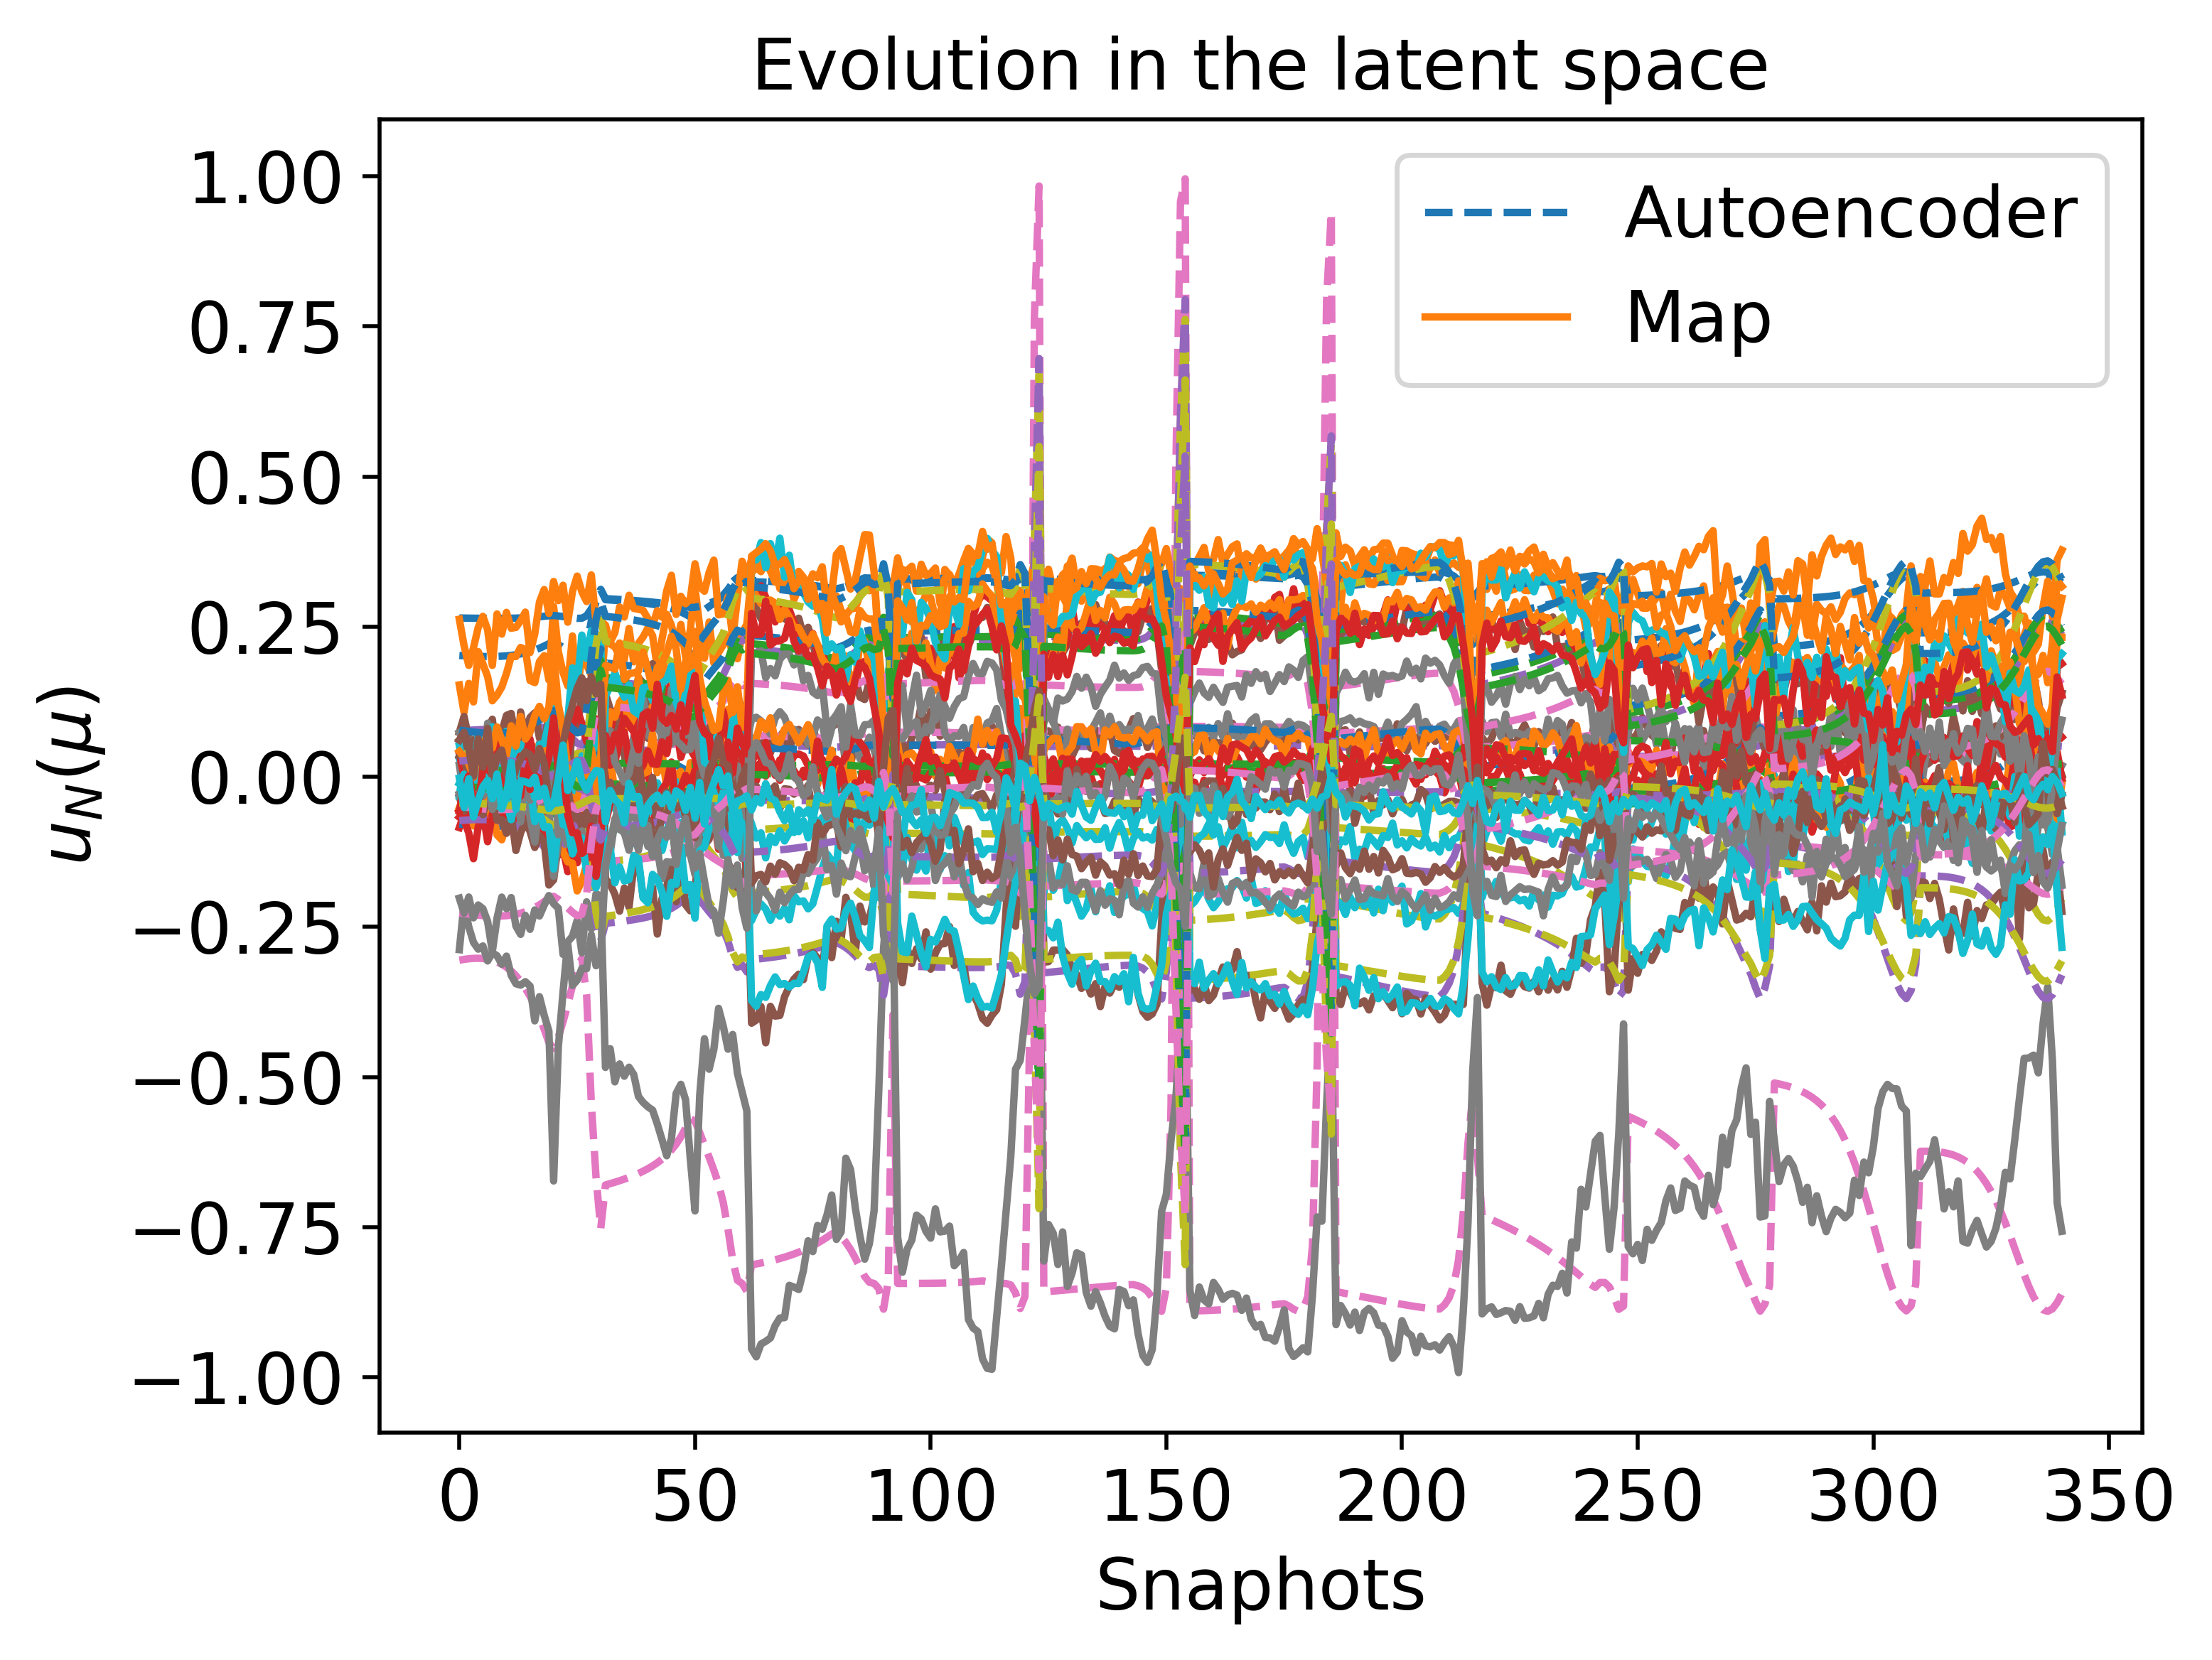

The table this chart was drawn from, first rows:
2.020410790448569360e-01, -5.483637196004007702e-02, 7.672392288932688986e-02, 4.025737342371750460e-02, -7.847633503708444438e-03, -7.866943083656148528e-02, -6.412347766094435297e-02, 5.343441612119757128e-02, -3.054176047113564829e-01, 3.763318000186582218e-02, 2.644337462029435204e-01, -1.053198331886826856e-02, -7.297388011944010155e-02, -3.406417069712945611e-02, -4.776338142644893925e-02, 6.523313256597120489e-03, 1.393672623836826781e-02, -2.138321449836551313e-02, -4.880341461604910391e-02, -7.585830305630835747e-03, 7.769716824488182016e-02, -1.485479694147879594e-02, 2.631630506466408476e-02, -2.265336269892209431e-01
2.015682216527502624e-01, -5.502794218731332093e-02, 7.712166589430675956e-02, 4.028580238749706471e-02, -7.649992250693382276e-03, -7.943181540388781492e-02, -6.448235838166686829e-02, 5.309807235766639960e-02, -3.040668337110458141e-01, 3.856470823457272545e-02, 2.642957705351500208e-01, -1.160319434072157839e-02, -7.232925234598124031e-02, -3.325877015836811723e-02, -4.670522537555353570e-02, 5.302296693510159635e-03, 1.365090242520417517e-02, -2.114191450919354620e-02, -4.991137751215973806e-02, -8.855653653829358499e-03, 7.652064121109281025e-02, -1.573608964923156606e-02, 2.687559033097730588e-02, -2.276401928091428550e-01
2.007812375319054932e-01, -5.533266441661199159e-02, 7.792962838304295925e-02, 4.041489774307472499e-02, -7.346422506053357226e-03, -8.080480248815263833e-02, -6.514837959273461765e-02, 5.266774957265232815e-02, -3.024069769517565009e-01, 4.011608178709812067e-02, 2.640508978612274293e-01, -1.351701815773663322e-02, -7.143786235647238414e-02, -3.174213397000290315e-02, -4.484843671218955580e-02, 3.076252314162955873e-03, 1.299881785981755675e-02, -2.063518703628925560e-02, -5.193041149157327091e-02, -1.101711331588751952e-02, 7.443483036908894734e-02, -1.724159471656630180e-02, 2.780119967136046588e-02, -2.296205462787778429e-01
2.004933007260324140e-01, -5.543349327229974560e-02, 7.833600845573301941e-02, 4.052409158596324140e-02, -7.254576809150784997e-03, -8.138636559737931486e-02, -6.544422157748350233e-02, 5.260835937730250211e-02, -3.022469601754755320e-01, 4.068478115663443084e-02, 2.639498123601131119e-01, -1.431672228209103330e-02, -7.124911052816625123e-02, -3.105356049687349809e-02, -4.409652823087038126e-02, 2.114630234695821093e-03, 1.262655205992396432e-02, -2.037008238049986195e-02, -5.280209020685710380e-02, -1.184466756101856290e-02, 7.357483970243773597e-02, -1.782197477407862149e-02, 2.813604532819812681e-02, -2.304509453427922294e-01
2.002963388773751352e-01, -5.549027533650028460e-02, 7.874089635017919586e-02, 4.066970035474429951e-02, -7.213772709088676037e-03, -8.187510204324689733e-02, -6.570634937790140184e-02, 5.267994899523754937e-02, -3.026499291427229288e-01, 4.107527263819157198e-02, 2.638675795097574772e-01, -1.497777270205420848e-02, -7.127713071757446617e-02, -3.042941785536182331e-02, -4.349912778829905652e-02, 1.288206935021099248e-03, 1.221887205167420005e-02, -2.009747518959772647e-02, -5.355078663539761946e-02, -1.245300075031682309e-02, 7.287564694579214131e-02, -1.825292365516103035e-02, 2.836082547047849220e-02, -2.311406466117700287e-01
2.002084005952473877e-01, -5.549451704353467602e-02, 7.914156061115262819e-02, 4.085751921441804768e-02, -7.233731608348753506e-03, -8.225097721992241651e-02, -6.592690992963941288e-02, 5.290625116017911439e-02, -3.037169559959982945e-01, 4.125233974236027640e-02, 2.638082892720178818e-01, -1.547046228788993665e-02, -7.156165601048908309e-02, -2.988546664894541766e-02, -4.308858107270060328e-02, 6.270583396143497709e-04, 1.177181838996812190e-02, -1.981768702940049642e-02, -5.414921520500217550e-02, -1.279791281863510918e-02, 7.237132104390929521e-02, -1.850417863755535880e-02, 2.845385005268362064e-02, -2.316596866420078393e-01
2.002497907550106204e-01, -5.543665263545777960e-02, 7.953494090228431512e-02, 4.109405751951940300e-02, -7.325414819399281643e-03, -8.249147347129577590e-02, -6.609705563327597511e-02, 5.331396756203705956e-02, -3.055608137014645398e-01, 4.117636338221805636e-02, 2.637765881597308182e-01, -1.576133314704362964e-02, -7.214732721223272860e-02, -2.943944946144899655e-02, -4.290132967453942625e-02, 1.650432913357134461e-04, 1.128096364726276397e-02, -1.953109221948900326e-02, -5.456665842998006249e-02, -1.282965574629127761e-02, 7.210019579070392481e-02, -1.854166417458587984e-02, 2.839070769756629059e-02, -2.319743415051891133e-01
2.004432107915922467e-01, -5.530596852895946353e-02, 7.991766254188649443e-02, 4.138659839086600983e-02, -7.501117175326426842e-03, -8.257145832040149735e-02, -6.620689044082181396e-02, 5.393298594209134517e-02, -3.083063422150493782e-01, 4.080303664143727221e-02, 2.637777274080538303e-01, -1.581294964770673175e-02, -7.308401859888366547e-02, -2.911118353065771450e-02, -4.297816886155190336e-02, -5.998682404108016824e-05, 1.074135417193356271e-02, -1.923810308013326406e-02, -5.476877334622309162e-02, -1.249257798066462193e-02, 7.210511219929359450e-02, -1.832724403721894268e-02, 2.814408590585871020e-02, -2.320468928022390576e-01
2.008138905996993129e-01, -5.509052809582726251e-02, 8.028606448547825902e-02, 4.174326154973475450e-02, -7.774562081527574241e-03, -8.246306820144636007e-02, -6.624542221271677300e-02, 5.479659840077280575e-02, -3.120905973942325606e-01, 4.008308986111450839e-02, 2.638176132884268998e-01, -1.558368656173790903e-02, -7.442715323642166980e-02, -2.892263555798821675e-02, -4.336449131228048426e-02, -6.000505860835760692e-06, 1.014744241122355131e-02, -1.893914825054925435e-02, -5.471741611755900209e-02, -1.172478423915390006e-02, 7.243363716348756587e-02, -1.781848263659992562e-02, 2.768359653444380647e-02, -2.318354030743425831e-01
2.022013512837805838e-01, -5.435104876226658915e-02, 8.096410379429347381e-02, 4.268603256046284850e-02, -8.677320528241138850e-03, -8.155543501791635841e-02, -6.605887399263374316e-02, 5.740916472529706410e-02, -3.233835553547386721e-01, 3.737980188653076963e-02, 2.640408540487558242e-01, -1.409385722275706757e-02, -7.858406661707582896e-02, -2.906364741412884034e-02, -4.527156143900784580e-02, 1.129061979077587664e-03, 8.771061749891168394e-03, -1.832495244837136286e-02, -5.368173674618110375e-02, -8.616241473254781028e-03, 7.427659892586857548e-02, -1.572527207059665547e-02, 2.598303102009568918e-02, -2.303701050885649526e-01
2.046694683819917093e-01, -5.309515688528872179e-02, 8.153602879289974237e-02, 4.400686547808160126e-02, -1.017608495216178709e-02, -7.948714802471026908e-02, -6.542595192508454671e-02, 6.149515902899926889e-02, -3.407670896460989196e-01, 3.256236567332834730e-02, 2.645088726014797609e-01, -1.086720574919364073e-02, -8.518458652817477439e-02, -3.008320712192628574e-02, -4.908679688808566255e-02, 3.996490453047407861e-03, 7.092174780979965294e-03, -1.769093191847059474e-02, -5.107226641365368580e-02, -2.870966810044570886e-03, 7.811161963944457387e-02, -1.182724774918947515e-02, 2.297747866173965869e-02, -2.271496395089425691e-01
2.064024757614247862e-01, -5.222825671298590711e-02, 8.177168411811906734e-02, 4.484048780682481361e-02, -1.120167321104953255e-02, -7.791611059711642251e-02, -6.490174808004020579e-02, 6.421724691721496237e-02, -3.521989253612066162e-01, 2.917656452327126865e-02, 2.648581731208921042e-01, -8.447903783962488339e-03, -8.960806830417621105e-02, -3.100163798534150833e-02, -5.187941348327353153e-02, 6.234221816620516728e-03, 6.116359063283093207e-03, -1.736662629630172233e-02, -4.903684293662850108e-02, 1.221620117439104316e-03, 8.095094195138002879e-02, -9.042369303671918962e-03, 2.087124818649062699e-02, -2.247244403855290784e-01
2.085245643226165957e-01, -5.117443582275551378e-02, 8.196840206202572754e-02, 4.580894410800095268e-02, -1.244370129295833786e-02, -7.592636335802432912e-02, -6.421486396449875567e-02, 6.746923040105294589e-02, -3.657114674409501776e-01, 2.502788700016317022e-02, 2.652989370995849638e-01, -5.398038561215509797e-03, -9.490524498800258224e-02, -3.223950547225051116e-02, -5.536434280411964975e-02, 9.100486897055396623e-03, 5.035044145739149719e-03, -1.703707328647742492e-02, -4.642990638226909828e-02, 6.267158916076406676e-03, 8.450950852756523857e-02, -5.603923338118313099e-03, 1.829354332762225810e-02, -2.216609049403895915e-01
2.110817829763312614e-01, -4.991088081090441081e-02, 8.212244229109000315e-02, 4.692833813156109535e-02, -1.392898095661979432e-02, -7.346857816482456338e-02, -6.334560462942642745e-02, 7.131474572144175239e-02, -3.814910338249725696e-01, 2.002497393098451664e-02, 2.658434589122303238e-01, -1.641357695152706854e-03, -1.011779741675812860e-01, -3.383471879061551724e-02, -5.962531819726528404e-02, 1.267053527113597665e-02, 3.835809694844094942e-03, -1.670164507089626910e-02, -4.318265673413828470e-02, 1.237988560547507826e-02, 8.887231411667979863e-02, -1.432859955159010131e-03, 1.518753496204961091e-02, -2.178808068064279901e-01
2.176719552653516576e-01, -4.666843654492661836e-02, 8.228970110737807153e-02, 4.967966438233178267e-02, -1.773120285966454934e-02, -6.696553618866406266e-02, -6.098554918810683567e-02, 8.102334581288350712e-02, -4.203641606528925045e-01, 7.115701508116134555e-03, 2.672924055649369968e-01, 8.279166645115352760e-03, -1.170215505539756312e-01, -3.823884858636215911e-02, -7.078942038295117645e-02, 2.220362768383717447e-02, 1.038348552559129881e-03, -1.601125106043916474e-02, -3.450852205457202726e-02, 2.823241053024671404e-02, 1.003251402104687190e-01, 9.403872108068195637e-03, 7.177586961876640526e-03, -2.078728515279705813e-01
2.216029098851702850e-01, -4.473727981325388570e-02, 8.229973434386710085e-02, 5.126786446463391100e-02, -1.999317057778594517e-02, -6.301822157544748060e-02, -5.952778865514807977e-02, 8.673649297675568859e-02, -4.425791339650589906e-01, -5.949957963284235223e-04, 2.681797471912508168e-01, 1.429873452368123597e-02, -1.263359173674151459e-01, -4.098457102986266531e-02, -7.752807375659698241e-02, 2.802722509293627262e-02, -5.125151020601363379e-04, -1.566933838215519431e-02, -2.920676634086500495e-02, 3.773217564054817674e-02, 1.072400844606734432e-01, 1.590911424214207920e-02, 2.393473351961408497e-03, -2.017847420175328255e-01
2.233316077747658224e-01, -4.388793989998372724e-02, 8.229081279599302634e-02, 5.195831120806648079e-02, -2.098780716334043214e-02, -6.127166228119691055e-02, -5.887864452792824360e-02, 8.923754258041127763e-02, -4.521464108242268520e-01, -3.988243679589529439e-03, 2.685743968024116302e-01, 1.696279510032837681e-02, -1.304096340323348258e-01, -4.221052272996065474e-02, -8.050477434801958654e-02, 3.061004666241120414e-02, -1.176434806914038265e-03, -1.552971630914549983e-02, -2.685459076789024901e-02, 4.191720652796730728e-02, 1.102936959890293833e-01, 1.877741486319262423e-02, 2.877971533951112926e-04, -1.990868177183025001e-01
2.155209764806507167e-01, -4.772557687856211067e-02, 8.226088176554065268e-02, 4.879676471994191106e-02, -1.649242607739726321e-02, -6.910738829483561996e-02, -6.176980525604281597e-02, 7.787702877965470283e-02, -4.079192876951961422e-01, 1.133166935414749513e-02, 2.668135178579769118e-01, 5.012970756422743292e-03, -1.118880523776566160e-01, -3.676782339616253142e-02, -6.712372594570187312e-02, 1.905361635211160615e-02, 1.917992943958605817e-03, -1.621675218117266809e-02, -3.737530043705865335e-02, 2.304625750001312520e-02, 9.656324393066442746e-02, 5.855905266980149584e-03, 9.793228408607300081e-03, -2.111714978290518130e-01
2.107353353871404267e-01, -5.008178510158869945e-02, 8.210557073488808366e-02, 4.677899145120131136e-02, -1.372826453211879218e-02, -7.380446494873289798e-02, -6.346540554664324707e-02, 7.079728330762148636e-02, -3.793802270331074755e-01, 2.070297706290286088e-02, 2.657689808734419179e-01, -2.154327451445814477e-03, -1.003335920406296378e-01, -3.361356945020710363e-02, -5.904499307881361236e-02, 1.218119934907833761e-02, 3.993237741465981670e-03, -1.674409275857096507e-02, -4.362777361381450086e-02, 1.155010416922341854e-02, 8.827763382011094562e-02, -1.999356164496641879e-03, 1.560836236197575382e-02, -2.183973346614737632e-01
2.057778416807305721e-01, -5.253987373166023322e-02, 8.169650516861054479e-02, 4.454556700345092823e-02, -1.083352689298831828e-02, -7.848936434642643512e-02, -6.509543504316701867e-02, 6.324475282209800209e-02, -3.481276735402779599e-01, 3.039716847476302275e-02, 2.647309523914207485e-01, -9.329091316992381422e-03, -8.802628149348357134e-02, -3.065861896118508151e-02, -5.086601573836195544e-02, 5.414346829753917921e-03, 6.456054293107046579e-03, -1.747636396832069269e-02, -4.978256043037406625e-02, -2.570389562237324261e-04, 7.991889173788239986e-02, -1.004906578653631984e-02, 2.163021693686983937e-02, -2.256084001412699824e-01
2.013901872024926876e-01, -5.477684279738907758e-02, 8.063647488249062190e-02, 4.217339340830490724e-02, -8.161308357393646726e-03, -8.213529725271635773e-02, -6.620045768830426502e-02, 5.594261779903927922e-02, -3.170665863084896063e-01, 3.896109883437045424e-02, 2.639029366311031466e-01, -1.502702185061233903e-02, -7.623943202271571407e-02, -2.889802549632922504e-02, -4.411117019228174424e-02, 3.737672486884081923e-04, 9.492536406633698270e-03, -1.863443257031885750e-02, -5.437013033798025058e-02, -1.045674531579443393e-02, 7.313888823188413602e-02, -1.696769742290559282e-02, 2.697502291005675346e-02, -2.312929963728271865e-01
2.009993377025151295e-01, -5.525098971184708163e-02, 7.767693549958092081e-02, 4.036301271052635670e-02, -7.425556238944870657e-03, -8.040374050596535427e-02, -6.495025066951311266e-02, 5.276151286804962870e-02, -3.027508298361344385e-01, 3.968589327016389806e-02, 2.641217557843474339e-01, -1.296079300184470318e-02, -7.164916738720646106e-02, -3.219717834078346386e-02, -4.538187439017249414e-02, 3.731396915527028426e-03, 1.321428260732510247e-02, -2.079633420628339627e-02, -5.133633753412202710e-02, -1.040858176954564604e-02, 7.503804664523371082e-02, -1.681670346895634133e-02, 2.754568695160261593e-02, -2.290442884225130094e-01
2.162738697191705917e-01, -4.862465990181038394e-02, 6.914957261006800249e-02, 4.188002858460804223e-02, -1.458464461081830296e-02, -5.880517688723557040e-02, -5.537339425288484440e-02, 6.750507192015949010e-02, -3.628613774816197290e-01, 9.533196272729029322e-03, 2.681416123061818868e-01, 1.782452824149361945e-02, -9.788178235983455155e-02, -5.301442091966803577e-02, -7.675370377942808409e-02, 3.747422405484696073e-02, 1.721361560937845897e-02, -2.547802439119837420e-02, -2.065614860781291029e-02, 2.926858475581904304e-02, 1.092516121440675475e-01, 1.056853753997728969e-02, 9.273789516458968638e-03, -1.971994155591652864e-01
2.597513846531219195e-01, -2.873533094883276920e-02, 5.214554564317250285e-02, 5.015879419795066241e-02, -3.682479047598403998e-02, -2.340248785207302458e-03, -3.105750945200757077e-02, 1.162913002277681934e-01, -5.436192400849764184e-01, -7.672882666024445630e-02, 2.797867035979365036e-01, 9.995296582918322681e-02, -1.806730548948045911e-01, -1.039854138165112324e-01, -1.619756945849447072e-01, 1.244313621359591643e-01, 2.035361522143790125e-02, -3.392201222205686734e-02, 5.889889402407274405e-02, 1.401124091227807511e-01, 1.998520407071439353e-01, 8.740529763980295352e-02, -4.354271503654449926e-02, -1.114285942637891769e-01
2.919647958104726881e-01, -1.314343245865849316e-02, 4.417638047729197798e-02, 5.662918885784273132e-02, -5.638469064939041070e-02, 3.264147040687819662e-02, -1.330825401641265102e-02, 1.553079548277702948e-01, -6.666890866067584076e-01, -1.371407425711462513e-01, 2.941169284429215880e-01, 1.601290512280534317e-01, -2.389832439862693281e-01, -1.386051477048433900e-01, -2.261317128729476988e-01, 1.847396805827898059e-01, 2.244945763488167059e-02, -3.967831748119564350e-02, 1.138609404787540580e-01, 2.187597681971364394e-01, 2.622101158154523937e-01, 1.440732065935501627e-01, -8.236551354116546098e-02, -5.460244217374073117e-02
3.117031771753774883e-01, -2.446887602961811577e-03, 4.897153346714544497e-02, 6.251426307300753105e-02, -7.380925514299269130e-02, 4.068394342710109773e-02, -3.937476127669147473e-03, 1.861605877782576413e-01, -7.525663106771284250e-01, -1.678968206042648070e-01, 3.119228755017015020e-01, 1.941903886023111925e-01, -2.734878672121090482e-01, -1.525188080200892693e-01, -2.660097447392181236e-01, 2.126731378201626166e-01, 2.077401631343362906e-02, -4.031052054614315400e-02, 1.375196519279179019e-01, 2.618028880975659112e-01, 2.922174737501982422e-01, 1.776261075833549807e-01, -1.055221393790511802e-01, -3.616695131038789174e-02
2.949939366233232940e-01, -1.154391247484033538e-02, 4.452598796523818403e-02, 5.733200532880446121e-02, -5.886817781511632236e-02, 3.424729628356732586e-02, -1.177586294737638893e-02, 1.596173295265815861e-01, -6.797672580947418108e-01, -1.419482131887730980e-01, 2.966882938360683730e-01, 1.655356970721020837e-01, -2.439525094448390663e-01, -1.410659264285799852e-01, -2.323667652982695231e-01, 1.894260242831068419e-01, 2.252283716096884630e-02, -4.003634800565235297e-02, 1.179446534405943214e-01, 2.254569524266840375e-01, 2.671197401067804678e-01, 1.492434338270887395e-01, -8.585649740778991679e-02, -5.125190542372449337e-02
2.944914441955616136e-01, -1.181181717168135539e-02, 4.444452906132890374e-02, 5.721010222592404909e-02, -5.844412472971315803e-02, 3.401230206750173457e-02, -1.202550997511174675e-02, 1.588855517527414940e-01, -6.775585611370231742e-01, -1.411645188217409141e-01, 2.962422657708952967e-01, 1.646470755195837410e-01, -2.431280036495600261e-01, -1.406766071109595839e-01, -2.313326563197929675e-01, 1.886713356575018818e-01, 2.251989064058948151e-02, -3.998482711436600334e-02, 1.172921651178823466e-01, 2.243576226750252645e-01, 2.663247964096411291e-01, 1.483892166501307452e-01, -8.527901872245038928e-02, -5.176851134526492398e-02
2.939531108122550029e-01, -1.209776284594578019e-02, 4.436707163536646875e-02, 5.708199732190435277e-02, -5.799478771735901150e-02, 3.374779199542244507e-02, -1.229496524321719089e-02, 1.581089512199704838e-01, -6.752080188259864668e-01, -1.403195350217066872e-01, 2.957720885497824859e-01, 1.636914245864844464e-01, -2.422456031749582739e-01, -1.402515051018810022e-01, -2.302243592138427108e-01, 1.878531982328698613e-01, 2.251237597014152728e-02, -3.992602562018928575e-02, 1.165825849233946693e-01, 2.231752386004711430e-01, 2.654650289932904417e-01, 1.474726580674807774e-01, -8.465985026092734400e-02, -5.233803349335617444e-02
2.933738908846884041e-01, -1.240412212103255037e-02, 4.429566914135737304e-02, 5.694692040635462860e-02, -5.751744664793625311e-02, 3.344729595658665205e-02, -1.258722540155326163e-02, 1.572820283134503949e-01, -6.726988257266394156e-01, -1.394034309062252563e-01, 2.952760096322608052e-01, 1.626589441873341479e-01, -2.412964422727490454e-01, -1.397844789928869569e-01, -2.290317136895748673e-01, 1.869613414188188716e-01, 2.249949444058248205e-02, -3.985869138350173896e-02, 1.158063962349330372e-01, 2.218971745354410829e-01, 2.645300497623541691e-01, 1.464847333415282005e-01, -8.399286110711803865e-02, -5.297069193266921994e-02
2.927475248171411693e-01, -1.273382623180793934e-02, 4.423295974137608777e-02, 5.680387805598554468e-02, -5.700879983846743326e-02, 3.310258354649348728e-02, -1.290599937350766016e-02, 1.563979659837099190e-01, -6.700103254665057406e-01, -1.384038710332233524e-01, 2.947520434959432500e-01, 1.615374938495525436e-01, -2.402693330419269357e-01, -1.392678693784590027e-01, -2.277421951502638098e-01, 1.859829675120846237e-01, 2.248033453743858781e-02, -3.978130884171521969e-02, 1.149517251048527006e-01, 2.205076728362209970e-01, 2.635068887923027181e-01, 1.454142320258884902e-01, -8.327040408584661380e-02, -5.367938773629925969e-02
2.920661730690327085e-01, -1.309053377484439146e-02, 4.418233099043590573e-02, 5.665157597270482903e-02, -5.646478861917414438e-02, 3.270313757139832467e-02, -1.325591559209348888e-02, 1.554482180746423192e-01, -6.671167877059358542e-01, -1.373052547099832543e-01, 2.941979099932491848e-01, 1.603119002073674915e-01, -2.391500373876638830e-01, -1.386920571390374834e-01, -2.263402143706580161e-01, 1.849020064900195326e-01, 2.245385975978391249e-02, -3.969203281912350723e-02, 1.140036466420198263e-01, 2.189868978079929918e-01, 2.623792236131750055e-01, 1.442471023527233109e-01, -8.248285632765618713e-02, -5.448050039439883419e-02
2.913199317268867494e-01, -1.347885415456066306e-02, 4.414813375466917350e-02, 5.648831445718013183e-02, -5.588036435769465349e-02, 3.223546135869350543e-02, -1.364279443151692785e-02, 1.544219613134019675e-01, -6.639857560975105377e-01, -1.360877098030780497e-01, 2.936109522307783770e-01, 1.589630432291909146e-01, -2.379202992059520072e-01, -1.380448832730024333e-01, -2.248061919364843508e-01, 1.836981341241371024e-01, 2.241889644464942905e-02, -3.958860340436942682e-02, 1.129432719522710238e-01, 2.173096836265261678e-01, 2.611263612965371572e-01, 1.429655845897050415e-01, -8.161801156791669010e-02, -5.539493668520967945e-02
2.904961910537579572e-01, -1.390464338064827110e-02, 4.413596060954939893e-02, 5.631184807096945716e-02, -5.524917927944292956e-02, 3.168216683789683991e-02, -1.407400654671708135e-02, 1.533053663268893752e-01, -6.605758121325288057e-01, -1.347257614639695567e-01, 2.929880273132903223e-01, 1.574666498080544152e-01, -2.365565579407623298e-01, -1.373108861783379486e-01, -2.231153342975299714e-01, 1.823454771576694389e-01, 2.237412225753668618e-02, -3.946823617610283746e-02, 1.117465453217316163e-01, 2.154438763733956819e-01, 2.597218929330480930e-01, 1.415470651114212053e-01, -8.066027632083701271e-02, -5.644951086015775193e-02
2.895787873054951889e-01, -1.437539485937925146e-02, 4.415300827464609806e-02, 5.611919795391237531e-02, -5.456317717359102093e-02, 3.102077523545963139e-02, -1.455894365088501036e-02, 1.520806302119723508e-01, -6.568335450778630680e-01, -1.331865731586051593e-01, 2.923253615166961361e-01, 1.557917027858291004e-01, -2.350282414000594289e-01, -1.364702996991518091e-01, -2.212360169968302093e-01, 1.808109071782245947e-01, 2.231805631882658250e-02, -3.932748049671819929e-02, 1.103826611850307476e-01, 2.133481408909343180e-01, 2.581319163780517734e-01, 1.399625632909711759e-01, -7.958960841501200312e-02, -5.767875836172259296e-02
2.885468856185894881e-01, -1.490075325322624648e-02, 4.420854844338903411e-02, 5.590640241577075897e-02, -5.381205439843975841e-02, 3.022214548995427741e-02, -1.510963461064190362e-02, 1.507246990228197914e-01, -6.526894481232398126e-01, -1.314276317123393711e-01, 2.916183596543089895e-01, 1.538983506102079013e-01, -2.332955094162008636e-01, -1.354977412950497673e-01, -2.191276567808888298e-01, 1.790518000288232603e-01, 2.224905231966359948e-02, -3.916203690161115109e-02, 1.088119880734725736e-01, 2.109690698806505338e-01, 2.563126962230338202e-01, 1.381747415228725961e-01, -7.838012134164304423e-02, -5.912730961766872462e-02
2.873735205147021077e-01, -1.549318406198870596e-02, 4.431453571952543441e-02, 5.566818894969464276e-02, -5.298255692958553364e-02, 2.924843067924831619e-02, -1.574154513714322995e-02, 1.492075961871087986e-01, -6.480523772112283254e-01, -1.293937249953923119e-01, 2.908613572478400688e-01, 1.517351823996499482e-01, -2.313062954702946872e-01, -1.343605072940617928e-01, -2.167379326174256049e-01, 1.770131150093666172e-01, 2.216529640757298331e-02, -3.896652319246073776e-02, 1.069833668908196783e-01, 2.082374016642665471e-01, 2.542076046462865002e-01, 1.361353093527067626e-01, -7.699826478818054543e-02, -6.085297095899885184e-02
2.860237172885990442e-01, -1.616883196234753309e-02, 4.448638277920338030e-02, 5.539755037398572113e-02, -5.205757919773194853e-02, 2.805045914279635094e-02, -1.647459996456499334e-02, 1.474902705391870905e-01, -6.428021246174369097e-01, -1.270130543229184561e-01, 2.900473052630123116e-01, 1.492357278627803596e-01, -2.289924840366307501e-01, -1.330163890961991446e-01, -2.139992089189949043e-01, 1.746236408233172999e-01, 2.206481199754627143e-02, -3.873417874687271056e-02, 1.048306459505786992e-01, 2.050631411111848434e-01, 2.517431763792599697e-01, 1.337816880133324005e-01, -7.540048932574050511e-02, -6.293066155816122442e-02
2.844521388220084268e-01, -1.694858910069918859e-02, 4.474392529997636703e-02, 5.508521335528562130e-02, -5.101504397611173608e-02, 2.656446697532249129e-02, -1.733445299690797303e-02, 1.455219052906246702e-01, -6.367796171986055409e-01, -1.241923676587073921e-01, 2.891673846338607134e-01, 1.463140822465427981e-01, -2.262650999133538621e-01, -1.314109492644063015e-01, -2.108240540325715950e-01, 1.717912954552445748e-01, 2.194547381574595349e-02, -3.845650034049911958e-02, 1.022683555066114663e-01, 2.013294271623135845e-01, 2.488241485702726574e-01, 1.310328414102978067e-01, -7.353033256193529377e-02, -6.545730311910787080e-02
2.803935530808104870e-01, -1.893531657571061871e-02, 4.562451358902672172e-02, 5.428320979068432250e-02, -4.845623812863226326e-02, 2.237694641054410391e-02, -1.957483644412536319e-02, 1.405507204086053896e-01, -6.215095212570760363e-01, -1.167156356257268573e-01, 2.871632410646069999e-01, 1.387320235248877542e-01, -2.190744680549677192e-01, -1.271176775228164690e-01, -2.026834584360555913e-01, 1.642914068000971561e-01, 2.164115824370842558e-02, -3.771984997592191940e-02, 9.544557401257484919e-02, 1.915373762419619319e-01, 2.410961929941943804e-01, 1.239031451473747159e-01, -6.866164119807589838e-02, -7.238986419619325430e-02
2.777391249555350439e-01, -2.021882245833879488e-02, 4.631970526203042088e-02, 5.375808128420434678e-02, -4.685958604043140296e-02, 1.944032599434485087e-02, -2.104846980949952318e-02, 1.373593302430690111e-01, -6.116271009367125755e-01, -1.117141893725531882e-01, 2.860091010962698688e-01, 1.337565089462472712e-01, -2.142771326622328887e-01, -1.242310931622554182e-01, -1.973966705637036356e-01, 1.592852971897966430e-01, 2.145150067774402591e-02, -3.723143543503086572e-02, 9.087194536334418371e-02, 1.850450831947877961e-01, 2.359341970070160666e-01, 1.192240668886579980e-01, -6.545514215420039639e-02, -7.715036355510523913e-02
2.706656323114524088e-01, -2.359806859445879104e-02, 4.844565654682620598e-02, 5.234951736700589608e-02, -4.279204030810587756e-02, 1.115229506512149457e-02, -2.498528114740358394e-02, 1.289893234594179094e-01, -5.852532325194669260e-01, -9.811854567517748482e-02, 2.833176280785024148e-01, 1.204717898365141593e-01, -2.012371105220701895e-01, -1.163677208239717181e-01, -1.834060186252028102e-01, 1.457170640516700921e-01, 2.098767469747603656e-02, -3.592677010711162883e-02, 7.843837816849956457e-02, 1.675234841987997547e-01, 2.219179440569346573e-01, 1.067237820990240005e-01, -5.686117639161617637e-02, -9.034670267024479118e-02
2.675543068132437141e-01, -2.507045934952131100e-02, 4.946243318798896477e-02, 5.172623510475370806e-02, -4.106185488386256827e-02, 7.368350214355306148e-03, -2.671738856971618212e-02, 1.253486410265915729e-01, -5.735315031046953616e-01, -9.205720957914378944e-02, 2.822537673545585934e-01, 1.146234938161597161e-01, -1.954165712744456995e-01, -1.128599081844475632e-01, -1.772829234741763182e-01, 1.396811012528595131e-01, 2.079950287582616603e-02, -3.535424859516458906e-02, 7.289888964586103970e-02, 1.597451915192971139e-01, 2.156699439607691060e-01, 1.012181495588669877e-01, -5.306817366278052811e-02, -9.629696078372809720e-02
2.726626380099285152e-01, -2.264898180156556251e-02, 4.781510950112637798e-02, 5.274852966132494853e-02, -4.391887341032595093e-02, 1.354374605322183206e-02, -2.387335224293810065e-02, 1.313373668241393233e-01, -5.927282343743187631e-01, -1.019870853951995310e-01, 2.840334473961248496e-01, 1.242245173452972279e-01, -2.049492620818794408e-01, -1.186061838896978610e-01, -1.873445530122299085e-01, 1.495728838164635532e-01, 2.111301491987740628e-02, -3.629482022890551107e-02, 8.197524224495740530e-02, 1.724960712015058961e-01, 2.259051259734530803e-01, 1.102559187743072933e-01, -5.929256166111468440e-02, -8.656575200584704088e-02
2.781179202876985501e-01, -2.003628358716328869e-02, 4.621609061101194377e-02, 5.383312133666120353e-02, -4.708449809662002689e-02, 1.986680587395723424e-02, -2.083794890951692208e-02, 1.378125806038171253e-01, -6.130355275568123430e-01, -1.124321603289264865e-01, 2.861677789910528902e-01, 1.344670358129992915e-01, -2.149655872424875713e-01, -1.246458432351749135e-01, -1.981496104501130340e-01, 1.600033788415557157e-01, 2.147802356969184118e-02, -3.730126372362701365e-02, 9.152865389299932875e-02, 1.859749709775039284e-01, 2.366749149967951049e-01, 1.198923411906509667e-01, -6.591354272069233078e-02, -7.646268196605443546e-02
2.836434459545025266e-01, -1.734729638351787187e-02, 4.489709020389493627e-02, 5.492514976797177595e-02, -5.049119179668817847e-02, 2.576658827151031075e-02, -1.777897059811768890e-02, 1.445199360034756242e-01, -6.337103396540104683e-01, -1.227228355543912991e-01, 2.887397638047854431e-01, 1.448068972069116167e-01, -2.248484079566468452e-01, -1.305705489533041108e-01, -2.091955588837890734e-01, 1.703159722901929074e-01, 2.188395415157928098e-02, -3.831146352835865243e-02, 1.009300126416732279e-01, 1.993941199179209978e-01, 2.473040804752931199e-01, 1.296153524454116412e-01, -7.256432468311803385e-02, -6.679636226430799018e-02
2.891005321395430094e-01, -1.461941212058818010e-02, 4.417413161273251593e-02, 5.602012201201836405e-02, -5.421242897956917578e-02, 3.065764086772754249e-02, -1.481352997776133780e-02, 1.514494886625710468e-01, -6.549046637181223929e-01, -1.323749335943981975e-01, 2.919927267403191751e-01, 1.549153409210005661e-01, -2.342270545733527443e-01, -1.360229581021492051e-01, -2.202580954413547731e-01, 1.799997826518668909e-01, 2.228674170288286183e-02, -3.925165512152628544e-02, 1.096593225506490576e-01, 2.122483192830383891e-01, 2.572926837296001801e-01, 1.391346672957880226e-01, -7.902973081342626327e-02, -5.834170267931417658e-02
2.946729590772665386e-01, -1.171515009703360047e-02, 4.447296124963279890e-02, 5.725387371363373223e-02, -5.859680604761675904e-02, 3.409846466398561149e-02, -1.193512383758140068e-02, 1.591491323720312101e-01, -6.783548520223500189e-01, -1.414481423692748319e-01, 2.964026275234142860e-01, 1.649684481145600456e-01, -2.434257123399899136e-01, -1.408180561284465282e-01, -2.317062638773866590e-01, 1.889449296546552581e-01, 2.252141635827460686e-02, -4.000381583864037749e-02, 1.175289358921703109e-01, 2.247551933493762144e-01, 2.666127742942485668e-01, 1.486979262990094641e-01, -8.548766388585141152e-02, -5.158028507050850531e-02
3.015747564050381135e-01, -7.977615643098090806e-03, 4.612806740513240161e-02, 5.914196303933775406e-02, -6.467645553231994582e-02, 3.673261502006593127e-02, -8.636573253097981628e-03, 1.696960420865277208e-01, -7.092346619646112682e-01, -1.520206034910971393e-01, 3.028232945831619838e-01, 1.769308776772160752e-01, -2.550322521611909643e-01, -1.457047598540378852e-01, -2.457967433704756899e-01, 1.987572435262432435e-01, 2.218962327370721521e-02, -4.042444739584034191e-02, 1.258821492142603027e-01, 2.396658996854150181e-01, 2.770959943276247728e-01, 1.603693940361071435e-01, -9.344857864086543453e-02, -4.527230298479632126e-02
3.119651390192702545e-01, -2.304239884362507297e-03, 4.904134998714637650e-02, 6.260846382986023917e-02, -7.404582936417802852e-02, 4.080005282839750669e-02, -3.814410095295699566e-03, 1.865962135158521218e-01, -7.536339778749420182e-01, -1.683172696734155094e-01, 3.121483512055061582e-01, 1.946390368482546485e-01, -2.739848561703513430e-01, -1.527006320954596430e-01, -2.665285871011240926e-01, 2.130377585499944881e-01, 2.072976048441656227e-02, -4.029959726454329649e-02, 1.378224570212749356e-01, 2.623854379607596932e-01, 2.926136951924261376e-01, 1.780779005820119776e-01, -1.058421955568001060e-01, -3.591836071849831280e-02
3.251510891464741704e-01, 4.819408067109815820e-03, 5.229477259872057637e-02, 6.789490896881440751e-02, -8.630337572872634477e-02, 4.753198477009134421e-02, 2.729303325752602608e-03, 2.095797263296298174e-01, -8.050836900244805472e-01, -1.899798862316109116e-01, 3.232697088733478274e-01, 2.178711909804150193e-01, -3.002589176122756887e-01, -1.626884091544760491e-01, -2.928366061439255930e-01, 2.320743295119998273e-01, 1.830220342664184638e-02, -3.910403731940773758e-02, 1.532375673058792021e-01, 2.926881166489860853e-01, 3.130830883598964554e-01, 2.015215812558816821e-01, -1.226759310287520860e-01, -2.273243289782620608e-02
3.316619298962132922e-01, 8.016095900145472908e-03, 5.381489184066624853e-02, 7.259209085821319296e-02, -9.471883847946464818e-02, 5.241301101985598732e-02, 7.627128514654193774e-03, 2.261526108221969533e-01, -8.385393583428427666e-01, -2.014241949579985147e-01, 3.302527260064225256e-01, 2.329336829955013233e-01, -3.172916571524208029e-01, -1.711437059383582870e-01, -3.081366258166781114e-01, 2.441351271143549773e-01, 1.731406633744265663e-02, -3.594108523615823642e-02, 1.606458681643343211e-01, 3.116796348830920826e-01, 3.250403119653906825e-01, 2.162808372361222919e-01, -1.337272083618596952e-01, -1.644734517938372872e-02
3.243301581978543791e-01, 3.198256476401657288e-03, 5.205821442934639720e-02, 7.454962926913938359e-02, -9.293530566353197520e-02, 5.274908093603841025e-02, 7.774291782711914393e-03, 2.262418065856682259e-01, -8.438288529870636712e-01, -1.925021832356138551e-01, 3.286530720517107929e-01, 2.297813357247966704e-01, -3.134700524869752924e-01, -1.742782916025266415e-01, -3.000123390974436810e-01, 2.405928841036603094e-01, 1.977988357834559521e-02, -3.080948631507715238e-02, 1.517439720663656677e-01, 3.052067298491379921e-01, 3.191568203797441883e-01, 2.112348778449986697e-01, -1.309805050723509279e-01, -2.462165137437250656e-02
3.221678425198581941e-01, 1.865028011537563351e-03, 5.057973777248296610e-02, 7.813997208212275503e-02, -9.196906739836419042e-02, 6.140969081748292452e-02, 9.233861783890883954e-03, 2.334040191825204613e-01, -8.565816016172678182e-01, -1.991149301605846245e-01, 3.290748968373816141e-01, 2.367727780674290516e-01, -3.249320129805629565e-01, -1.812798662237786185e-01, -3.030128021726624654e-01, 2.472436744638555617e-01, 2.142420630375138982e-02, -2.632007328467176124e-02, 1.522798981792427842e-01, 3.124978775564770661e-01, 3.253268775655669409e-01, 2.163786597991630145e-01, -1.358721685991959860e-01, -1.994792443501686857e-02
3.271063658668382779e-01, 5.855529411485875697e-03, 5.274540275661808442e-02, 6.883933138875736324e-02, -8.828108486303415381e-02, 4.869771010605598860e-02, 3.822302092710533773e-03, 2.133571583691858675e-01, -8.127641062960387908e-01, -1.932732237755153404e-01, 3.249702221032355620e-01, 2.215613487122815861e-01, -3.044775997361846565e-01, -1.644343440990555794e-01, -2.968733506411688206e-01, 2.351016667571929897e-01, 1.793380342453674767e-02, -3.873034181697049966e-02, 1.555331436503452347e-01, 2.974798585418053087e-01, 3.162612395773530816e-01, 2.052308876250916736e-01, -1.253855792897974331e-01, -2.071579536349115597e-02
3.267514606401515920e-01, 5.668398044375016522e-03, 5.266392144595118119e-02, 6.866139148525536584e-02, -8.791460872595170672e-02, 4.848127502942257971e-02, 3.618659259822615010e-03, 2.126553391438666396e-01, -8.113495701610025090e-01, -1.926733478762403251e-01, 3.246571102177686630e-01, 2.208805738956890197e-01, -3.036994747039851728e-01, -1.641064856711106912e-01, -2.961335915024512766e-01, 2.345439507723489081e-01, 1.800010290529108561e-02, -3.880625385306225861e-02, 1.551170509377464701e-01, 2.965977366210445498e-01, 3.156787964657213896e-01, 2.045477196247874052e-01, -1.248851741002058591e-01, -2.108136264761705653e-02
3.263645305895765403e-01, 5.463846768519460377e-03, 5.257494917510315002e-02, 6.847105996621301316e-02, -8.751931175662316931e-02, 4.824796087375971682e-02, 3.399600334524151453e-03, 2.118993337868766980e-01, -8.098197845976857767e-01, -1.920204864488385677e-01, 3.243183382878525589e-01, 2.201445810275243498e-01, -3.028580885092199138e-01, -1.637552076328456230e-01, -2.953311016537244482e-01, 2.339405287928114086e-01, 1.807273902056755199e-02, -3.888446796632760022e-02, 1.546630452798019584e-01, 2.956429887241859289e-01, 3.150469282722345166e-01, 2.038084815446108700e-01, -1.243444302162464016e-01, -2.148030415901528573e-02
3.259424184604352015e-01, 5.240136702017478276e-03, 5.247769838974476048e-02, 6.826732038260366342e-02, -8.709255753275119138e-02, 4.799633115302776726e-02, 3.163764330143326205e-03, 2.110842596620977618e-01, -8.081630889684645602e-01, -1.913095174197444459e-01, 3.239514211087802797e-01, 2.193482262904769275e-01, -3.019476064037322494e-01, -1.633785397355871083e-01, -2.944598554359918463e-01, 2.332871564993579949e-01, 1.815231891639374623e-02, -3.896495905876407040e-02, 1.541674126075958107e-01, 2.946088247598034338e-01, 3.143609390895553690e-01, 2.030079405702033823e-01, -1.237596470721708669e-01, -2.191579989532901548e-02
3.254816536183895992e-01, 4.995355648976704775e-03, 5.237129013461564592e-02, 6.804907259905032535e-02, -8.663145623303825094e-02, 4.772484418549279711e-02, 2.909666408688173569e-03, 2.102047775991956191e-01, -8.063664681952914526e-01, -1.905348300035805409e-01, 3.235536096579989529e-01, 2.184858722212645876e-01, -3.009616544717704789e-01, -1.629743436834187043e-01, -2.935132290523642662e-01, 2.325791919070451796e-01, 1.823950089625830245e-02, -3.904767952248032470e-02, 1.536260816315825062e-01, 2.934878096379973655e-01, 3.136156843663727711e-01, 2.021403658573680262e-01, -1.231267811952381358e-01, -2.239130878534219965e-02
3.249784282011341507e-01, 4.727404832229738403e-03, 5.225474312296434637e-02, 6.781512946023100785e-02, -8.613284491925707331e-02, 4.743185503370182798e-02, 2.635689914839778672e-03, 2.092550603669821596e-01, -8.044153927315589314e-01, -1.896902933859317963e-01, 3.231218643031160132e-01, 2.175513518413481617e-01, -2.998932873920182596e-01, -1.625403049939439237e-01, -2.924839527362130820e-01, 2.318115695791307940e-01, 1.833499531613545092e-02, -3.913255424974942942e-02, 1.530346002254267535e-01, 2.922718193305961498e-01, 3.128055406048537712e-01, 2.011994937745837375e-01, -1.224414245231290471e-01, -2.291057885256913076e-02
3.238275571629060101e-01, 4.112598015142460497e-03, 5.198672493424218860e-02, 6.729496865214978918e-02, -8.500897264992145208e-02, 4.677432344063821301e-02, 2.020940501048784210e-03, 2.071190244660207624e-01, -7.999831702316280158e-01, -1.877644144035803542e-01, 3.221427976836573892e-01, 2.154383216210538077e-01, -2.974785425169608755e-01, -1.615725376562707760e-01, -2.901448897454312892e-01, 2.300748594732252017e-01, 1.855401543175886139e-02, -3.930829017508422757e-02, 1.516813673322048861e-01, 2.895187709177866608e-01, 3.109655592693166826e-01, 1.990699751762855241e-01, -1.208936909235726886e-01, -2.409684856781523291e-02
... 246 more rows
